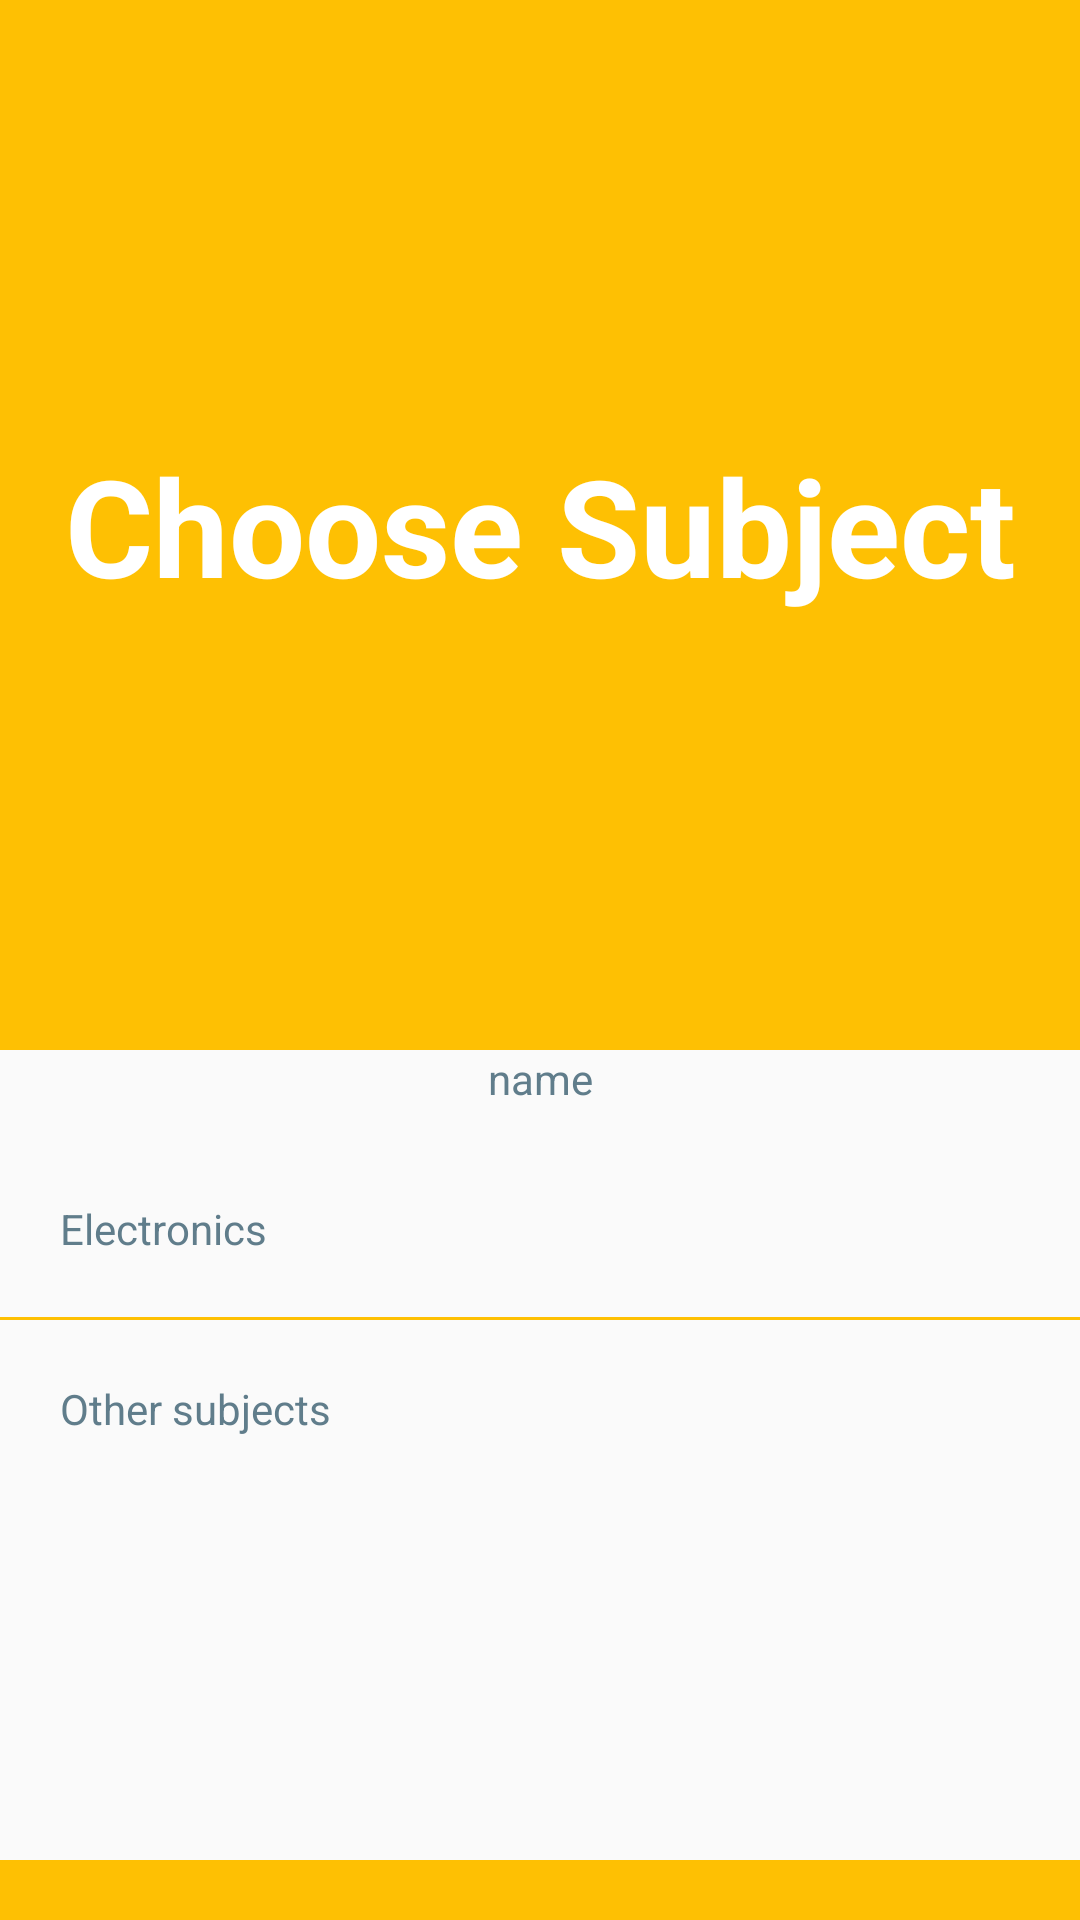

This screen was rendered from an Android layout file. Write that file and the resources it references.
<!-- AndroidManifest.xml: application theme AppTheme -->
<!-- res/layout/activity_choose_subject.xml -->
<RelativeLayout xmlns:android="http://schemas.android.com/apk/res/android"
    xmlns:tools="http://schemas.android.com/tools"
    android:layout_width="match_parent"
    android:layout_height="match_parent"
    android:orientation="vertical"
    tools:context="com.example.adamsmith.quiztime.ChooseSubjectActivity">

    <LinearLayout
        android:id="@+id/choosesubject"
        android:layout_width="match_parent"
        android:layout_height="350dp"
        android:background="#fec003"
      >

        <TextView
            android:id="@+id/subject"
           style="@style/categoryStyle"
            android:text="Choose Subject"
           />

    </LinearLayout>

    <LinearLayout
        android:id="@+id/subjects"
        android:layout_width="match_parent"
        android:layout_height="wrap_content"
        android:orientation="vertical"
        android:layout_below="@+id/choosesubject">

        <TextView
            android:id="@+id/maths"
            android:layout_width="match_parent"
            android:layout_height="wrap_content"
            android:text="Electronics"
            android:padding="20dp"
            android:layout_marginTop="30dp"/>

        <View
            android:layout_width="match_parent"
            android:layout_height="1dp"
            android:layout_alignParentBottom="true"
            android:background="#fec003">
        </View>

        <TextView
            android:id="@+id/english"
            android:layout_width="match_parent"
            android:layout_height="wrap_content"
            android:text="Other subjects"
            android:padding="20dp"/>
    </LinearLayout>



    <TextView
        android:id="@+id/view_name"
        android:layout_width="match_parent"
        android:layout_height="wrap_content"
        android:text="name"
        android:layout_below="@+id/choosesubject"
       android:gravity="center" />


    <View
        android:layout_width="match_parent"
        android:layout_height="20dp"
        android:layout_alignParentBottom="true"
        android:background="#fec003">
    </View>
</RelativeLayout>
<!-- resources referenced by this layout -->
<resources>
  <style name="categoryStyle">
          <item name="android:layout_width">match_parent</item>
          <item name="android:layout_height">wrap_content</item>
          <item name="android:gravity">center</item>
          <item name="android:layout_gravity">center</item>
          <item name="android:textColor">@android:color/white</item>
          <item name="android:textStyle">bold</item>
          <item name="android:textSize">45sp</item>
          <item name="android:textAppearance">?android:textAppearanceMedium</item>
          
      </style>
  <style name="AppTheme" parent="Theme.AppCompat.Light.DarkActionBar">
          
          <item name="colorPrimary">#fb8c00</item>
          <item name="colorPrimaryDark">#e65100</item>
          <item name="colorAccent">#ffd600</item>
          <item name="colorButtonNormal">#ffd600</item>
          <item name="android:textColorSecondary"> #795548</item>
          <item name="android:textColor"> #607d8b</item>
         <item name="android:textColorPrimary">#01579b</item>
  
         
  
  
      </style>
</resources>
